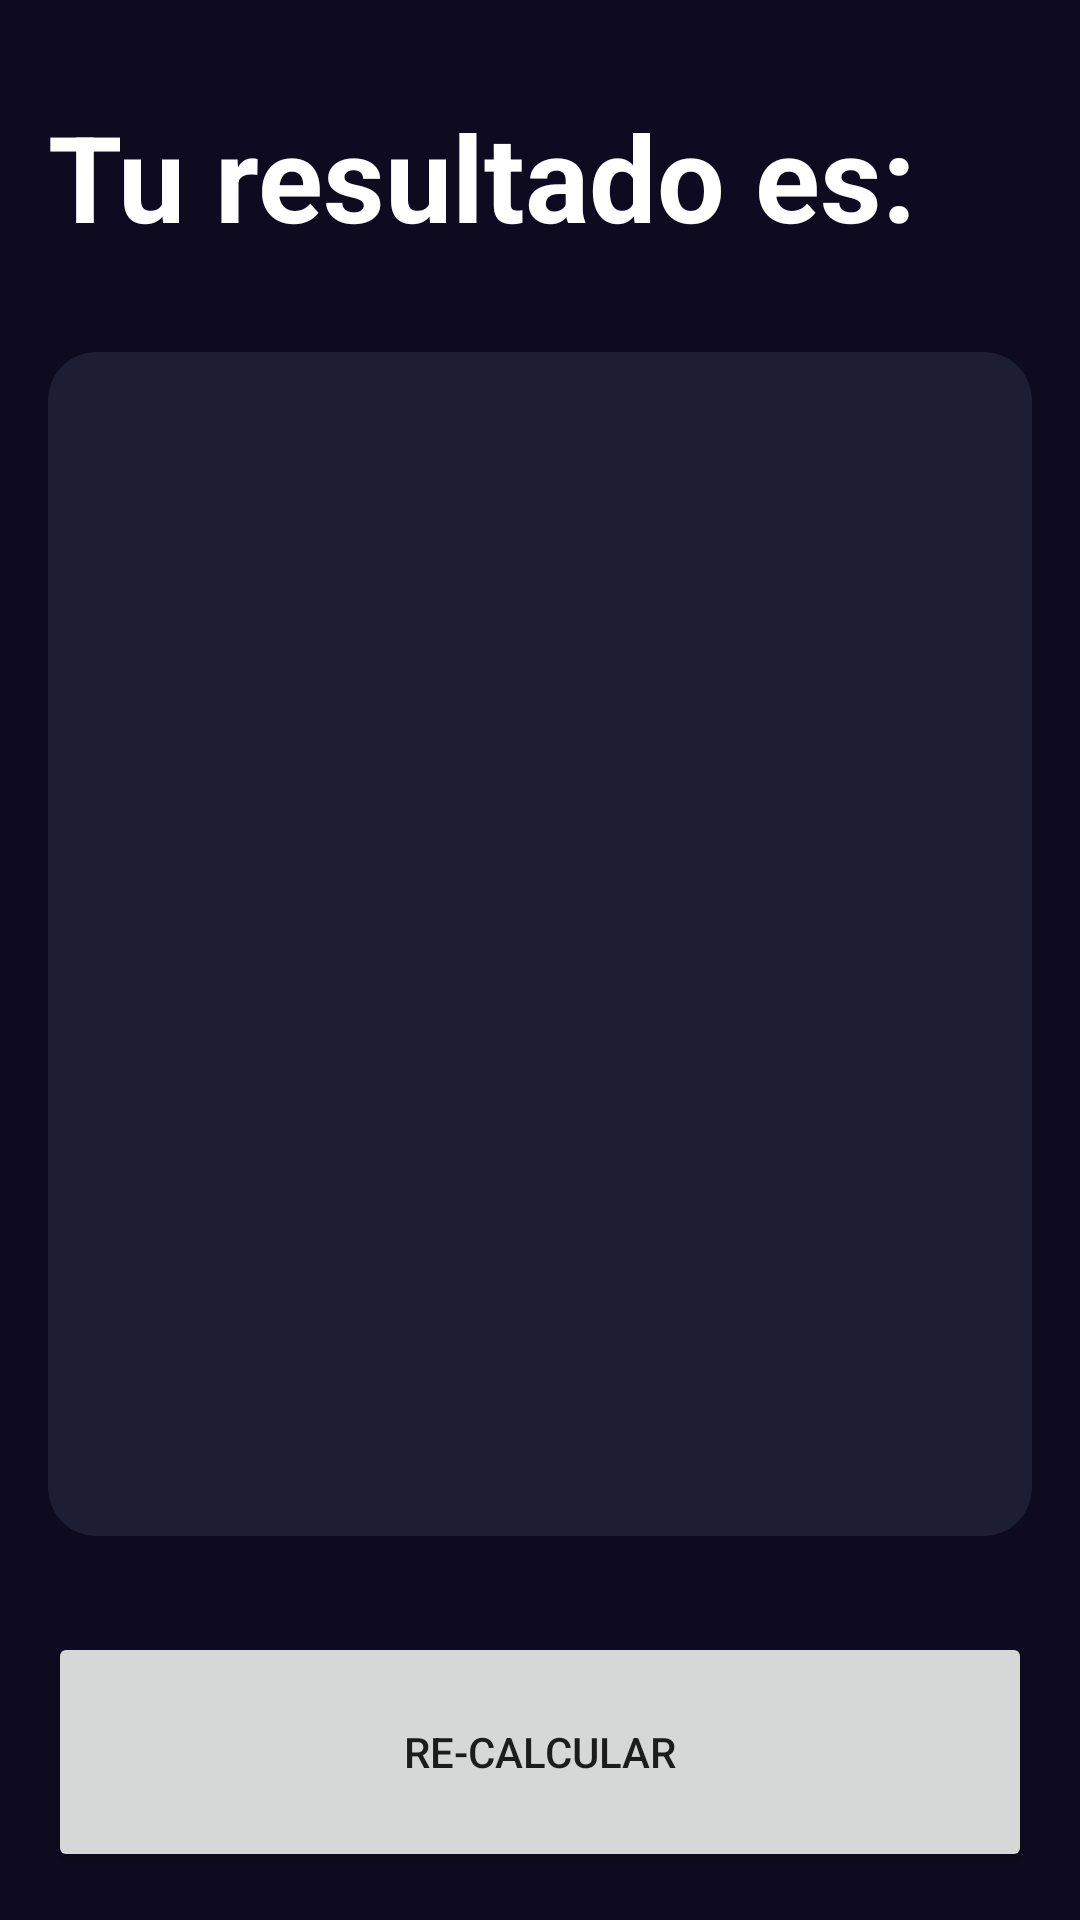

Android layout source for this screen:
<!-- AndroidManifest.xml: application theme Theme.AndroidMastercurso -->
<!-- res/layout/activity_rersult_imcactivity.xml -->
<?xml version="1.0" encoding="utf-8"?>
<androidx.constraintlayout.widget.ConstraintLayout xmlns:android="http://schemas.android.com/apk/res/android"
    xmlns:app="http://schemas.android.com/apk/res-auto"
    xmlns:tools="http://schemas.android.com/tools"
    android:layout_width="match_parent"
    android:layout_height="match_parent"
    tools:context=".imccalculator.RersultIMCActivity"
    android:background="@color/background_app"
    android:padding="16dp">

    <TextView
        android:id="@+id/tvTitle"
        android:layout_width="wrap_content"
        android:layout_height="wrap_content"
        android:text="@string/result"
        app:layout_constraintTop_toTopOf="parent"
        app:layout_constraintStart_toStartOf="parent"
        android:textStyle="bold"
        android:textSize="40sp"
        android:layout_marginTop="16dp"
        android:textColor="@color/white"/>
    
    <androidx.cardview.widget.CardView
        android:layout_width="0dp"
        android:layout_height="0dp"
        android:layout_marginVertical="32dp"
        app:cardCornerRadius="16dp"
        app:cardBackgroundColor="@color/background_component"
        app:layout_constraintTop_toBottomOf="@+id/tvTitle"
        app:layout_constraintStart_toStartOf="parent"
        app:layout_constraintEnd_toEndOf="parent"
        app:layout_constraintBottom_toTopOf="@+id/btnRecalculate">

        <androidx.appcompat.widget.LinearLayoutCompat
            android:layout_width="match_parent"
            android:layout_height="match_parent"
            android:orientation="vertical"
            android:gravity="center"
            android:layout_margin="16dp">

            <TextView
                android:id="@+id/tvResult"
                android:layout_width="wrap_content"
                android:layout_height="wrap_content"
                tools:text="Normal"
                android:textSize="26sp"
                android:textStyle="bold"/>

            <TextView
                android:id="@+id/tvIMC"
                android:layout_width="wrap_content"
                android:layout_height="wrap_content"
                tools:text="Normal"
                android:textSize="70sp"
                android:textStyle="bold"
                android:textColor="@color/white"
                android:layout_marginVertical="64dp"/>

            <TextView
                android:id="@+id/tvDescription"
                android:layout_width="wrap_content"
                android:layout_height="wrap_content"
                tools:text="Normal"
                android:textColor="@color/white"
                android:textSize="26sp"/>

        </androidx.appcompat.widget.LinearLayoutCompat>

    </androidx.cardview.widget.CardView>

    <Button
        android:id="@+id/btnRecalculate"
        android:layout_width="0dp"
        android:layout_height="80dp"
        app:layout_constraintStart_toStartOf="parent"
        app:layout_constraintEnd_toEndOf="parent"
        app:layout_constraintBottom_toBottomOf="parent"
        android:text="@string/recalculate"/>

</androidx.constraintlayout.widget.ConstraintLayout>
<!-- resources referenced by this layout -->
<resources>
  <color name="background_app">#0E0B20</color>
  <color name="background_component">#1D1E33</color>
  <color name="white">#FFFFFF</color>
  <string name="recalculate">Re-Calcular</string>
  <string name="result">Tu resultado es:</string>
  <style name="Theme.AndroidMastercurso" parent="Theme.MaterialComponents.DayNight.DarkActionBar">
          
          <item name="colorPrimary">@color/purple_500</item>
          <item name="colorPrimaryVariant">@color/purple_700</item>
          <item name="colorOnPrimary">@color/white</item>
          
          <item name="colorSecondary">@color/teal_200</item>
          <item name="colorSecondaryVariant">@color/teal_700</item>
          <item name="colorOnSecondary">@color/black</item>
          
          <item name="android:statusBarColor">?attr/colorPrimaryVariant</item>
          
      </style>
  <color name="purple_500">#FF6200EE</color>
  <color name="purple_700">#FF3700B3</color>
  <color name="teal_200">#FF03DAC5</color>
  <color name="teal_700">#FF018786</color>
  <color name="black">#FF000000</color>
</resources>
